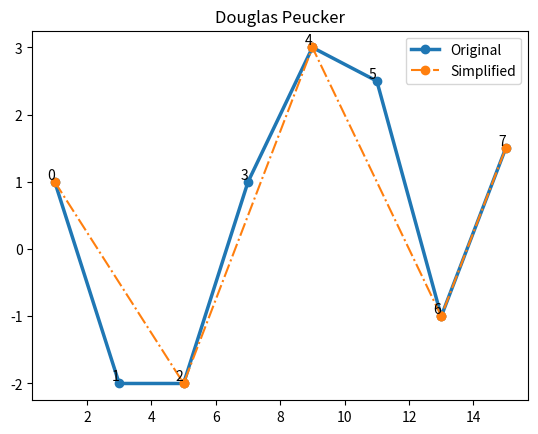
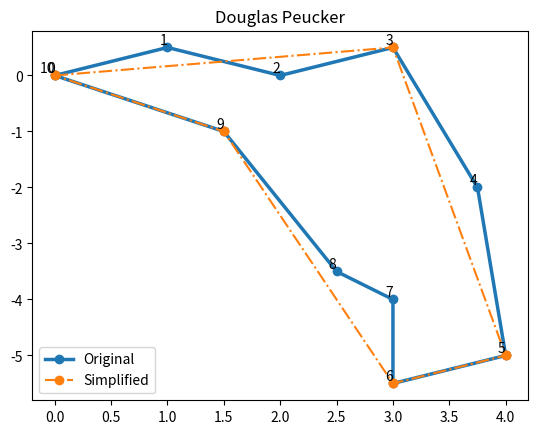

Python code for these plots, in order:
"""
Implement Douglas-Peucker

INPUT:
    A polyline P in the form of a list of points, where each point is a tuple (x, y)
    A tolerance value ε
"""

import numpy as np
import matplotlib.pyplot as plt
from collections import deque


def distance_point_line(point: np.ndarray, line_origin: np.ndarray,
                        direction: np.ndarray) -> float:
    """Compute the distance from point to line"""
    if np.array_equal(line_origin, direction):
        return np.linalg.norm(point - line_origin)
    
    dir_origin = direction - line_origin
    point_origin = point - line_origin

    dir_origin_3d = np.append(dir_origin, 0)
    point_origin_3d = np.append(point_origin, 0)

    parallelogram_area = np.linalg.norm(np.cross(dir_origin_3d, point_origin_3d))
    
    if np.linalg.norm(dir_origin) == 0:
        return float('inf')
    parallelogram_height = parallelogram_area / np.linalg.norm(dir_origin)

    return parallelogram_height


def plot_polyline(polyline: np.ndarray, simplified: np.ndarray, tolerance: float, slices: np.ndarray, figsize: tuple = ()):
    if len(figsize) == 0:
        plt.figure()
    else:
        plt.figure(figsize=figsize)
    x, y = polyline.T
    plt.plot(x, y, 'o-', label='Original', linewidth=2.5)
    for i, (x, y) in enumerate(polyline):
        plt.text(x, y, f'{i}', ha='right', va='bottom')

    if len(simplified) > 0:
        x, y = simplified.T
        plt.plot(x, y, marker='o', linestyle='-.', label='Simplified')

    for start, max_index, end in slices:
        init_point = polyline[start]
        end_point = polyline[end]
        max_point = polyline[max_index]

        plt.plot([init_point[0], end_point[0]], [
                 init_point[1], end_point[1]], 'k--')
        plt.plot(max_point[0], max_point[1], 'ro', markersize=7.5)
    plt.title('Douglas Peucker')
    plt.legend()
    plt.show()


def douglas_peucker(polyline: np.ndarray, tolerance: float = 1e-10):
    slices = deque()
    distances = [0] * len(polyline)

    def dp_recursive(start: int, end: int) -> list:
        if start >= end:
            return [start]

        max_dist, max_index = 0, start
        for i in range(start + 1, end):
            dist = distance_point_line(polyline[i], 
                                       polyline[start], 
                                       polyline[end])
            distances[i] = round(dist, 4)

            if dist > max_dist:
                max_dist = dist
                max_index = i

        if max_dist > tolerance:
            slices.append((start, max_index, end))
            left = dp_recursive(start, max_index)
            right = dp_recursive(max_index, end)
            return left + right
        else:
            return [start, end]

    n = len(polyline) - 1
    simplified = dp_recursive(0, n)
    # print(slices)
    # print(distances)
    return slices, polyline[simplified]


tolerance = 1.25
polyline = np.array([[1, 1], [3, -2], [5, -2], [7, 1],[9, 3], [11, 2.5], [13, -1], [15, 1.5]])
slices, simplified = douglas_peucker(polyline, tolerance)

plot_polyline(polyline, simplified, tolerance, [])

polygon = np.array([
    [0.0, 0.0],
    [1.0, 0.5],
    [2.0, 0.0],
    [3.0, 0.5],
    [3.75, -2],
    [4.0, -5.0],
    [3.0, -5.5],
    [3.0, -4.0],
    [2.5, -3.5],
    [1.5, -1.0],
    [0.0, 0.0]  # Cerrando el polígono
])
tolerance = 0.75
slices, simplified = douglas_peucker(polygon, tolerance)
plot_polyline(polygon, simplified, tolerance, [])
